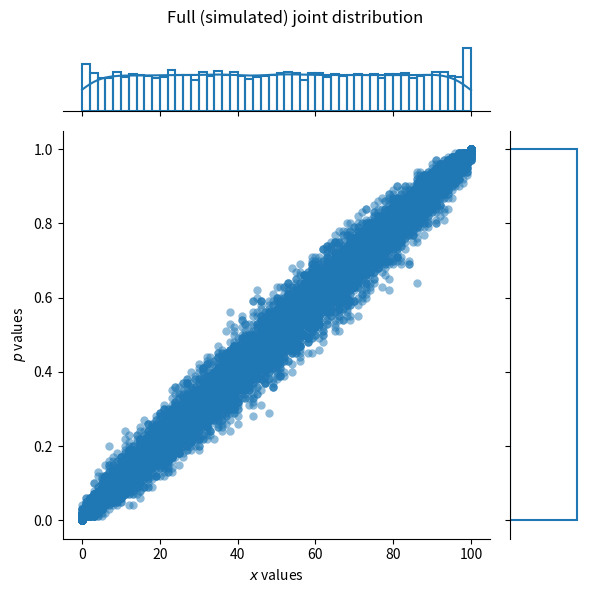
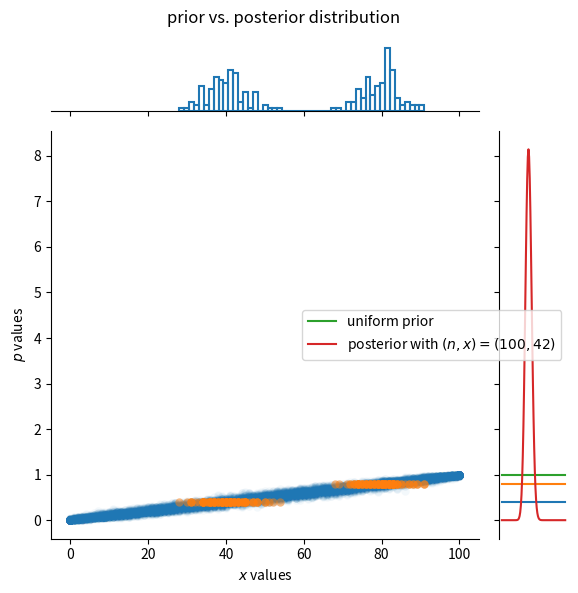
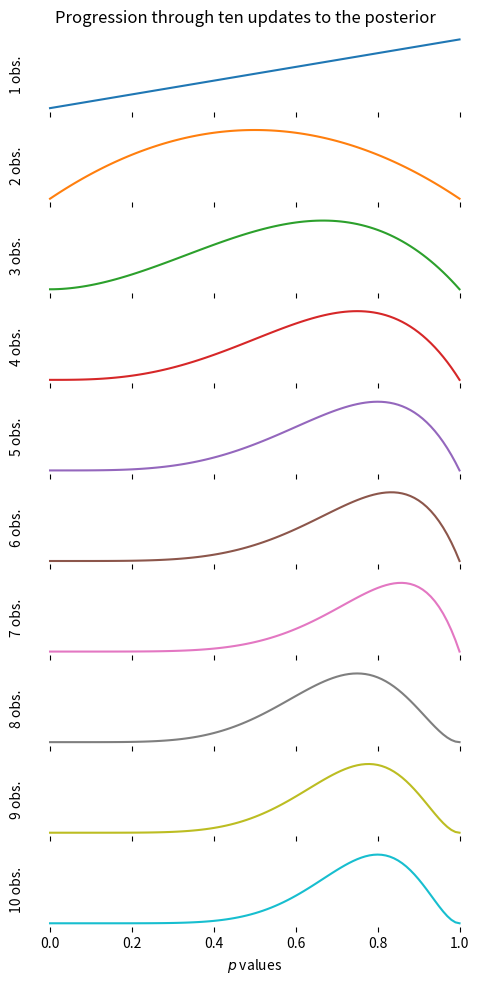

Generate these figures, in order, with matplotlib:
"""
This file contains the python code to generate the plots in my post on
"Bayesian Fundamentals" at the following link:

https://mml.johnmyersmath.com/probabilistic%20programming/2022/12/28/pp1.html

[redacted]
date: dec 30, 2022
"""

import numpy as np
from scipy.stats import beta, binom, uniform
import matplotlib.pyplot as plt
import pandas as pd
import seaborn as sns

"""
The following code produces the plot titled "full (simulated)
joint distribution."
"""

# Get a uniform sample of evenly spaced p-values on the interval [0, 1].
# Define an emtpy list to hold the (x, p) values.
p_sample = np.arange(0, 1.01, 0.01)
data = []

# For each p value, choose 100 from draws from the distribution of x
# with that p value.
n = 100
for p in p_sample:
    for k in range(n):
        x = binom.rvs(n=n, p=p)
        data.append((p, x))

# Define a dataframe containing the (x, p) values.
df = pd.DataFrame(data, columns=['p', 'x'])

# The scatter plot and marginal plots will be contained in a seaborn
# JointGrid object.
g = sns.JointGrid()

# Add the plots onto the JointGrid object. Note the `bins=1` parameter setting
# for the marginal plot of the p values.
sns.scatterplot(data=df, x='x', y='p', alpha=0.5, linewidth=0, ax=g.ax_joint)
sns.histplot(data=df, x='x', ax=g.ax_marg_x, fill=False, linewidth=1.5, bins=50, kde=True)
sns.histplot(data=df, y='p', ax=g.ax_marg_y, bins=1, fill=False, linewidth=1.5)

# Set titles and print.
g.set_axis_labels(xlabel=r'$x$ values', ylabel=r'$p$ values')
plt.suptitle('Full (simulated) joint distribution')
plt.tight_layout()

"""
The following code produces the plot titled "a pair of (simulated) conditional
distributions."
"""

# Slice the dataframe to grab only those x values with corresponding
# p values of either 0.4 or 0.8.
df_slice = df.loc[(df['p'] == 0.4) | (df['p'] == 0.8), :]

# Again, the plots will land on a JointGrid object from seaborn.
g = sns.JointGrid()

# Plot a scatter plot for the data with p values *not* equal to 0.4 or 0.8.
# Dim the alpha value,
sns.scatterplot(data=df, x='x', y='p', alpha=0.05, linewidth=0, ax=g.ax_joint)

# Plot a scatter plot for the data with p values equal to 0.4 or 0.8.
sns.scatterplot(data=df_slice, x='x', y='p', alpha=0.5, linewidth=0, ax=g.ax_joint)

# Plot the conditional distributions for the x values.
sns.histplot(data=df_slice, x='x', ax=g.ax_marg_x, fill=False, linewidth=1.5, bins=50)

# Draw a "histogram" by hand (really, a line plot) to represent the p values
# of 0.4 and 0.8.
sns.lineplot(x=[0, 1], y=[0.4, 0.4], ax=g.ax_marg_y, linewidth=1.5)
sns.lineplot(x=[0, 1], y=[0.8, 0.8], ax=g.ax_marg_y, linewidth=1.5)

# Set titles and print.
g.set_axis_labels(xlabel=r'$x$ values', ylabel=r'$p$ values')
plt.suptitle('A pair of (simulated) conditional distributions')
plt.tight_layout()

"""
The following code produces the plots titled "prior vs posterior distribution."
"""

# Suppose that we've observed the ball roll to the *left* 42 times...
x_observed = 42

# The prior distribution for p is uniform, while the posterior is a
# beta distribution. Sample from both of them.
prior = uniform.pdf(p_sample)
posterior = beta.pdf(p_sample, a=x_observed + 1, b=n - x_observed + 1)

# Draw a simple matplotlib line plot.
plt.plot(p_sample, prior, label=r'uniform prior')
plt.plot(p_sample, posterior, label=r'posterior with $(n,x)=(100, 42)$')
plt.legend()
plt.xlabel(r'$p$ values')
plt.ylabel('density')
plt.suptitle(r'prior vs. posterior distribution')
plt.tight_layout()

"""
The following code produces the ridgeline plot titled "progression through ten updates
to the posterior."
"""

# The true p value is 0.8, and we've observed n=10 data points (i.e., x values)
# from a binomial distribution.
p = 0.8
n = 10
x_observed = binom.rvs(size=n, p=p, n=1, random_state=42)

# Generate a list that will provide the labels along the y-axis of our plot that
# looks like: 1 sample, 2 samples, 3 samples, etc.
num_samples = ['1 sample']
for k in range(2, n + 1):
    num_samples.append(str(k) + ' samples')


# Step along the observed data in x_observed, and compute the posterior beta
# distributions. For each level of observations (e.g., 1 observation, 2 observations,
# etc.) there will be a corresponding plot on the ridgeline plot. Each of these subplots
# will come from its own dataframe, so we need to initialize an empty list of
# dataframes.
df_list = []
for k in range(n):
    # Sum the x observations up to the k-th observation.
    x_sum = sum(x_observed[: k + 1])
    # For those x observations, sample from the posterior density.
    density = beta.pdf(p_sample, a=x_sum + 1, b=k + 1 - x_sum + 1)
    # Put these densities into a 2-column dataframe.
    df = pd.DataFrame({'p': p_sample, 'density': density})
    # Put a third column into the dataframe indicating the number of observations.
    labels = pd.Series(np.tile(num_samples[k], len(density)), name='label')
    # Add this dataframe to the list of dataframes.
    df_list.append(pd.concat([df, labels], axis=1))

# Stack all the individual dataframes on top of each other to create a big
# 3-column dataframe. We need to also reset the indices for some annoying reason.
df = pd.concat(df_list).reset_index()

# The ridgeline plot will be created using a seaborn relplot.
g = sns.relplot(data=df,
                x='p',
                y='density',
                hue='label',
                kind='line',
                row='label',
                aspect=5,
                legend=False,
                height=1,
                facet_kws={'sharey': False},
                )

# Alter the titles.
g.set_titles('')
g.set(yticks=[], ylabel="", xlabel=r'$p$ values')
g.despine(bottom=True, left=True)

# Give custom labels to each of the individual subplots.
for k in range(10):
    g.axes[k][0].set_ylabel(str(k + 1) + ' obs.')

# Set more titles and print.
plt.suptitle('Progression through ten updates to the posterior')
plt.tight_layout()
